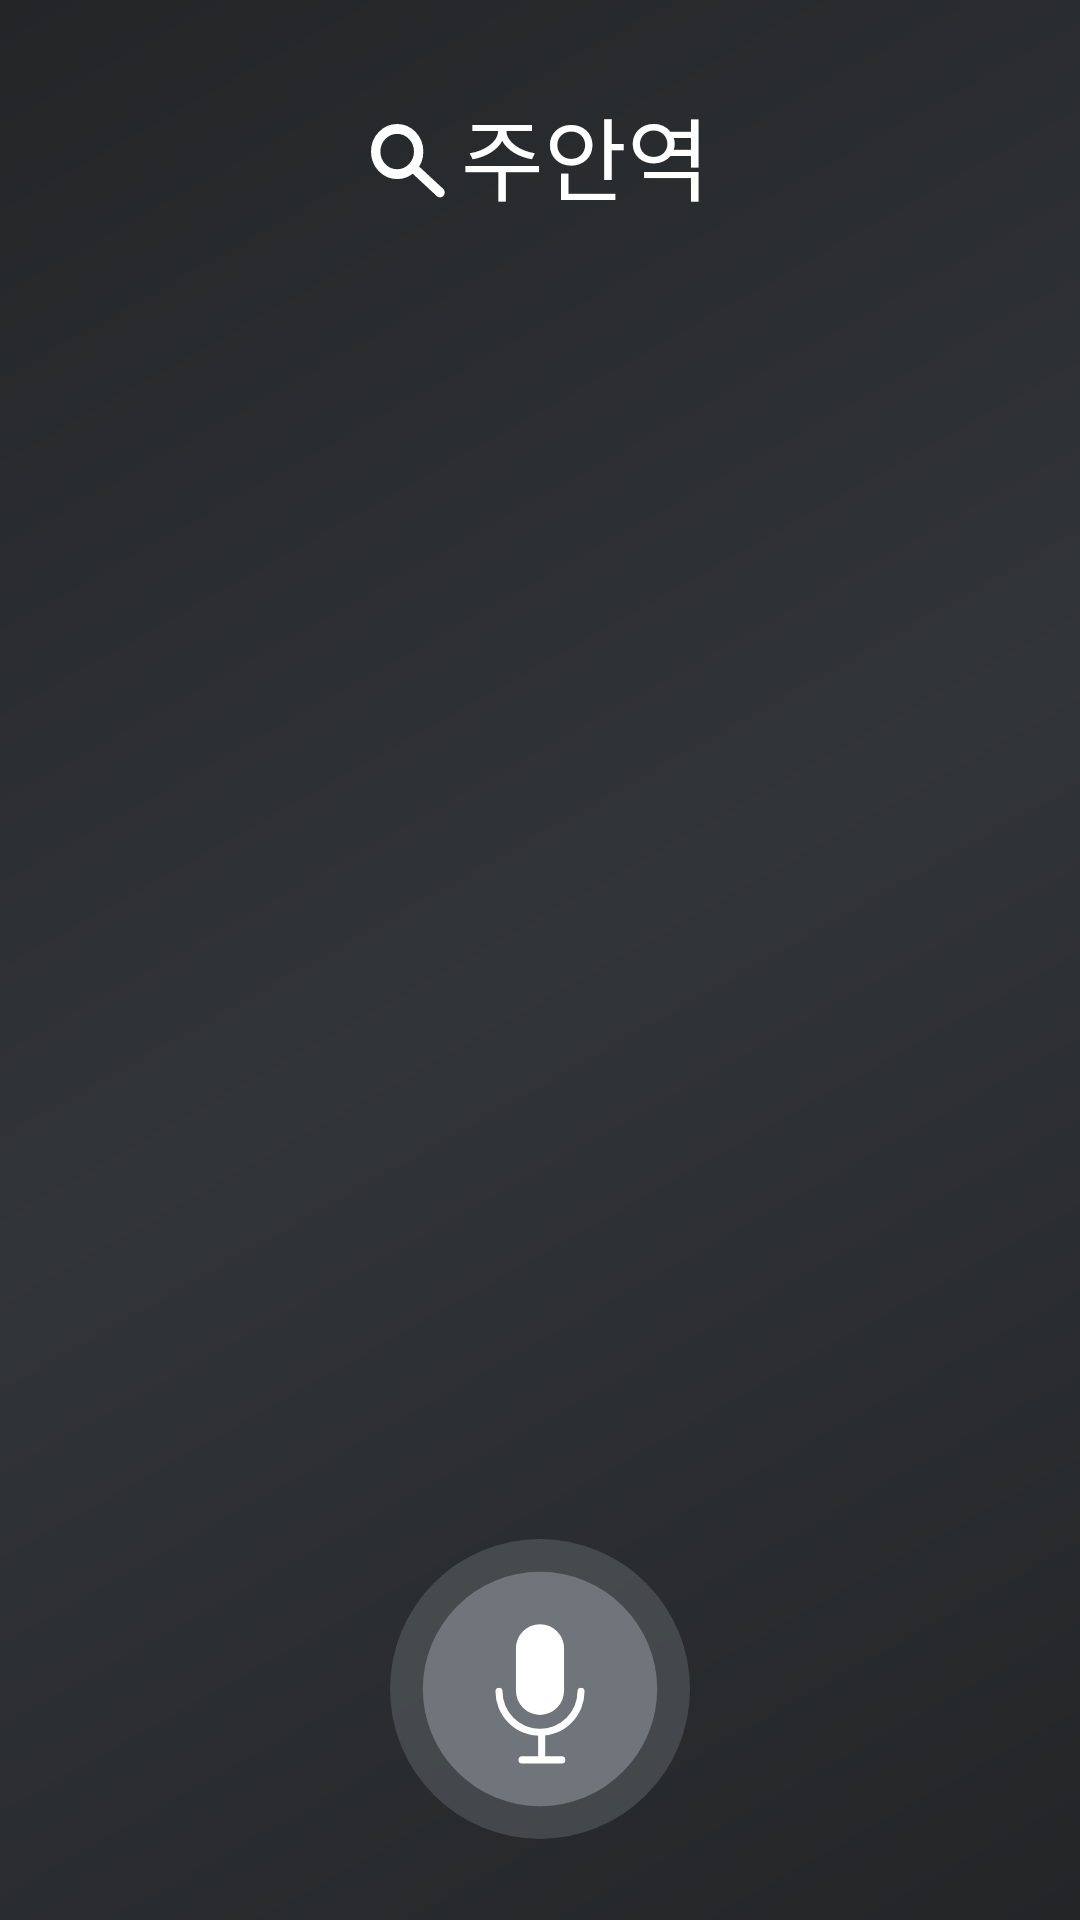

This screen was rendered from an Android layout file. Write that file and the resources it references.
<!-- AndroidManifest.xml: application theme Theme.StationForBlind -->
<!-- res/layout/activity_search_result.xml -->
<?xml version="1.0" encoding="utf-8"?>
<androidx.constraintlayout.widget.ConstraintLayout xmlns:android="http://schemas.android.com/apk/res/android"
    xmlns:app="http://schemas.android.com/apk/res-auto"
    xmlns:tools="http://schemas.android.com/tools"
    android:id="@+id/main"
    android:layout_width="match_parent"
    android:layout_height="match_parent"
    android:background="@drawable/background_gradient"
    tools:context=".SearchResult">

    <LinearLayout
        android:id="@+id/ll_search_title"
        android:layout_width="wrap_content"
        android:layout_height="wrap_content"
        app:layout_constraintTop_toTopOf="parent"
        app:layout_constraintLeft_toLeftOf="parent"
        app:layout_constraintRight_toRightOf="parent"
        app:layout_constraintBottom_toBottomOf="parent"
        app:layout_constraintVertical_bias="0.05">
        <ImageView
            android:layout_width="25dp"
            android:layout_height="25dp"
            android:background="@drawable/search_icon_white"
            android:layout_gravity="center"/>
        <TextView
            android:id="@+id/tv_search_keyword"
            android:layout_width="wrap_content"
            android:layout_height="wrap_content"
            android:paddingLeft="5dp"
            android:paddingBottom="5dp"
            android:text="주안역"
            android:textColor="@color/white"
            android:textSize="30sp"/>
    </LinearLayout>

    <androidx.viewpager2.widget.ViewPager2
        android:id="@+id/viewpager"
        android:layout_width="match_parent"
        android:layout_height="wrap_content"
        android:paddingTop="20dp"
        app:layout_constraintTop_toBottomOf="@id/ll_search_title"/>
    <LinearLayout
        android:id="@+id/ll_results"
        android:layout_width="wrap_content"
        android:layout_height="wrap_content"
        app:layout_constraintTop_toBottomOf="@id/ll_search_title"
        app:layout_constraintLeft_toLeftOf="parent"
        app:layout_constraintRight_toRightOf="parent"
        app:layout_constraintBottom_toTopOf="@id/btn_voice_recognition"
        app:layout_constraintVertical_bias="0.15"
        android:orientation="vertical">

    </LinearLayout>
    <TextView
        android:id="@+id/tv_error_message"
        android:layout_width="wrap_content"
        android:layout_height="wrap_content"
        android:text="가능한 경로가 존재하지 않습니다."
        android:textSize="24sp"
        android:textColor="@color/white"
        android:textStyle="bold"
        android:visibility="gone"
        app:layout_constraintTop_toTopOf="parent"
        app:layout_constraintLeft_toLeftOf="parent"
        app:layout_constraintRight_toRightOf="parent"
        app:layout_constraintBottom_toBottomOf="parent"/>
    <ImageButton
        android:id="@+id/btn_voice_recognition"
        android:layout_width="100dp"
        android:layout_height="100dp"
        android:background="@drawable/voice_recognition_icon"
        app:layout_constraintTop_toTopOf="parent"
        app:layout_constraintLeft_toLeftOf="parent"
        app:layout_constraintRight_toRightOf="parent"
        app:layout_constraintBottom_toBottomOf="parent"
        app:layout_constraintVertical_bias="0.95"
        android:contentDescription="@string/voice_recognition_button" />
</androidx.constraintlayout.widget.ConstraintLayout>
<!-- resources referenced by this layout -->
<resources>
  <!-- drawable background_gradient (drawable) -->
  <?xml version="1.0" encoding="utf-8"?>
  <shape xmlns:android="http://schemas.android.com/apk/res/android" android:shape="rectangle">
      <gradient
          android:type="linear"
          android:startColor="#232527"
          android:centerColor="#323538"
          android:endColor="#232527"
          android:angle="135" />
  </shape>
  <!-- drawable search_icon_white (drawable) -->
  <vector xmlns:android="http://schemas.android.com/apk/res/android"
      android:width="40dp"
      android:height="38dp"
      android:viewportWidth="40"
      android:viewportHeight="38">
      <path
          android:pathData="M13.958,13.958m-11.458,0a11.458,11.458 0,1 1,22.917 0a11.458,11.458 0,1 1,-22.917 0"
          android:strokeWidth="5"
          android:strokeColor="#ffffff"/>
      <path
          android:pathData="M35.167,36.58C36.202,37.493 37.782,37.394 38.695,36.358C39.608,35.322 39.509,33.743 38.473,32.83L35.167,36.58ZM20.68,23.81L35.167,36.58L38.473,32.83L23.986,20.059L20.68,23.81Z"
          android:fillColor="#ffffff"/>
  </vector>
  <!-- drawable voice_recognition_icon (drawable) -->
  <vector xmlns:android="http://schemas.android.com/apk/res/android"
      android:width="128dp"
      android:height="128dp"
      android:viewportWidth="128"
      android:viewportHeight="128">
    <path
        android:pathData="M64,64m-50,0a50,50 0,1 1,100 0a50,50 0,1 1,-100 0"
        android:fillColor="#6F757B"/>
    <path
        android:pathData="M64,64m-64,0a64,64 0,1 1,128 0a64,64 0,1 1,-128 0"
        android:fillColor="#6F757B"
        android:fillAlpha="0.4"/>
    <path
        android:pathData="M56.32,94.24H73.29"
        android:strokeWidth="3"
        android:fillColor="#00000000"
        android:strokeColor="#ffffff"
        android:strokeLineCap="round"/>
    <path
        android:pathData="M64.71,82.79L64.71,94.63"
        android:strokeWidth="3"
        android:fillColor="#00000000"
        android:strokeColor="#ffffff"/>
    <path
        android:pathData="M81.5,65C81.5,67.3 81.05,69.57 80.17,71.7C79.29,73.82 78,75.75 76.37,77.37C74.75,79 72.82,80.29 70.7,81.17C68.57,82.05 66.3,82.5 64,82.5C61.7,82.5 59.43,82.05 57.3,81.17C55.18,80.29 53.25,79 51.63,77.37C50,75.75 48.71,73.82 47.83,71.7C46.95,69.57 46.5,67.3 46.5,65"
        android:strokeWidth="3"
        android:fillColor="#00000000"
        android:strokeColor="#ffffff"
        android:strokeLineCap="round"/>
    <path
        android:pathData="M64,36.37L64,36.37A10.26,10.26 0,0 1,74.26 46.63L74.26,64.79A10.26,10.26 0,0 1,64 75.05L64,75.05A10.26,10.26 0,0 1,53.74 64.79L53.74,46.63A10.26,10.26 0,0 1,64 36.37z"
        android:fillColor="#ffffff"/>
  </vector>
  <string name="voice_recognition_button">음성인식 버튼입니다. 누르거나 화면을 흔들어주세요.</string>
  <style name="Theme.StationForBlind" parent="Base.Theme.StationForBlind" />
  <style name="Base.Theme.StationForBlind" parent="Theme.Material3.DayNight.NoActionBar">
          
          
      </style>
  <!-- not gathered from this repository: default colours our renderer supplied (Android Studio template values) -->
  <color name="white">#FFFFFFFF</color>
</resources>
